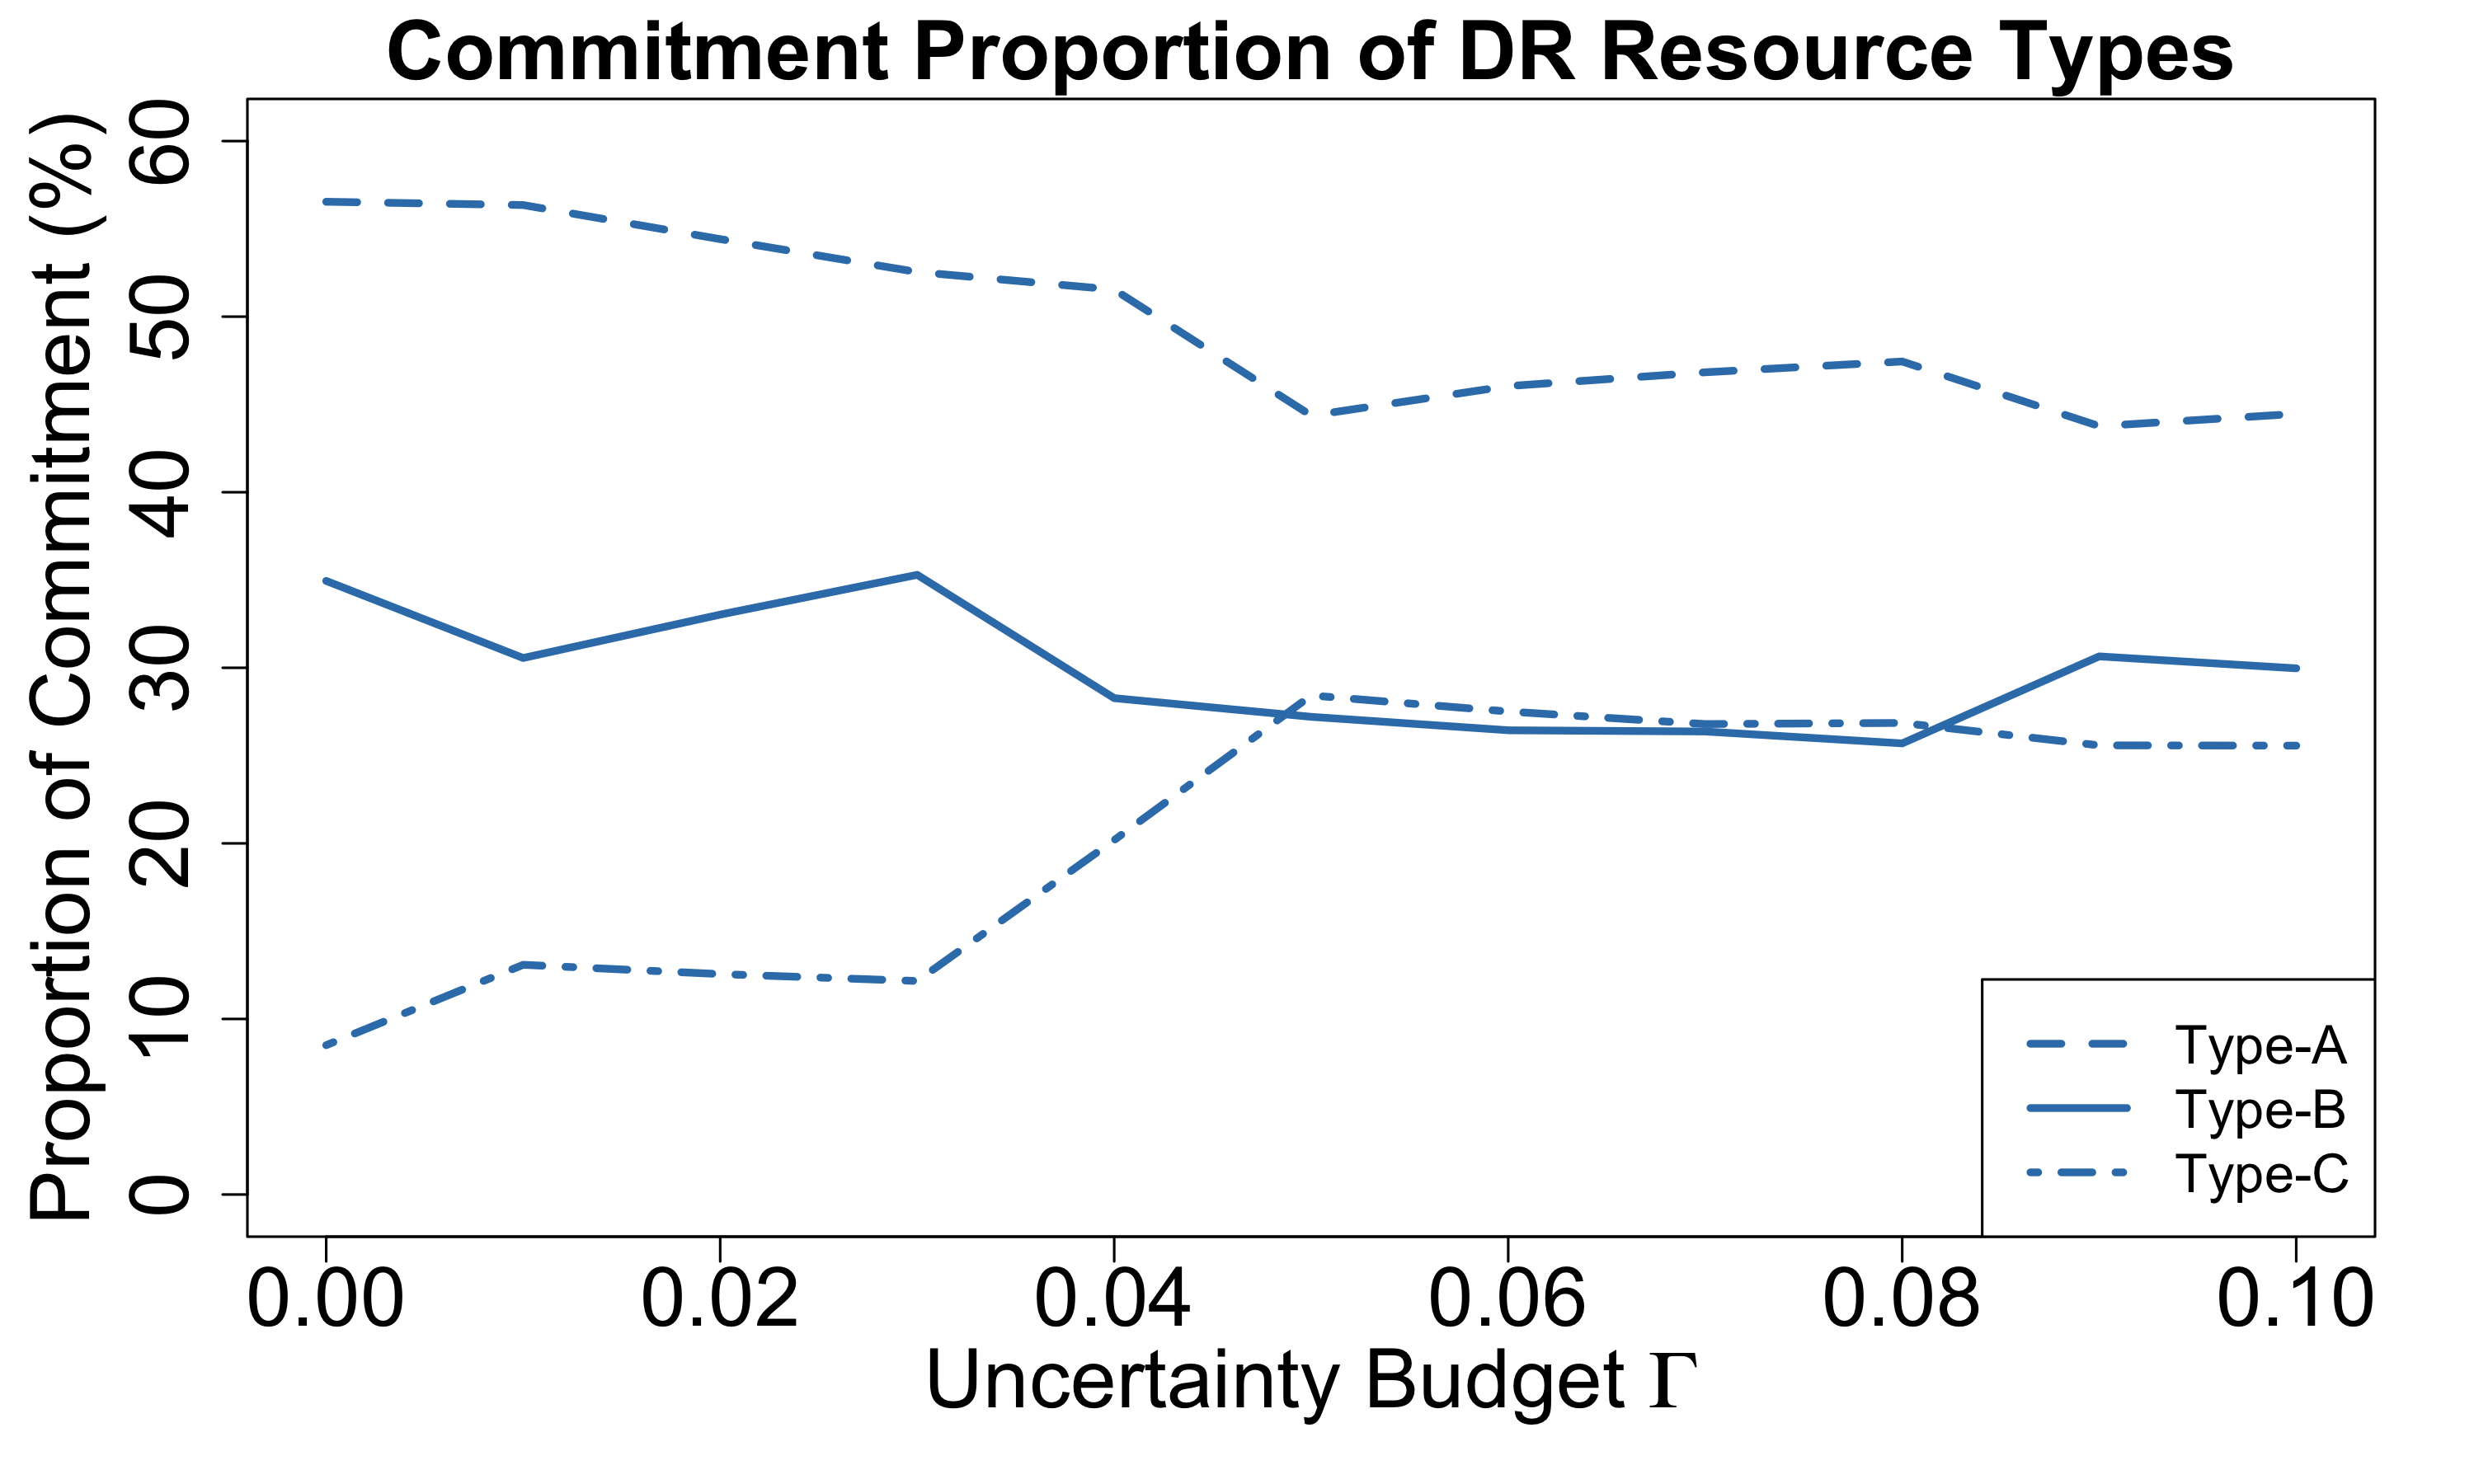

The table this chart was drawn from, first rows:
0.0, 0.5654466816904311, 0.34948845079294266, 0.08506486751662636
1.0, 0.5636, 0.3056, 0.1308
2.0, 0.5441, 0.3303, 0.1256
3.0, 0.5254, 0.353, 0.1216
4.0, 0.5154, 0.2827, 0.2019
5.0, 0.4437, 0.2721, 0.2843
6.0, 0.4605, 0.2644, 0.2751
7.0, 0.4683, 0.2637, 0.268
8.0, 0.4744, 0.257, 0.2686
9.0, 0.4376, 0.3065, 0.2558
10.0, 0.4446, 0.2997, 0.2557
